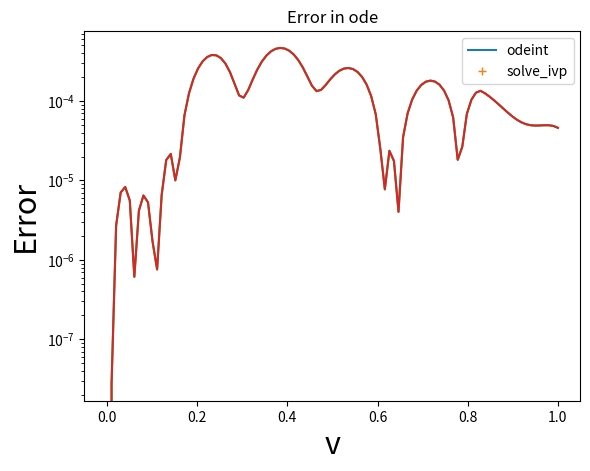

The script that saved this image:
# [redacted]
import numpy as np
import matplotlib.pyplot as plt
import scipy as sp
#Solve differential equation. There are two main solvers in scipy
from scipy.integrate import odeint #Pretty classic, uses a particular solve called lsoda from the FORTRAN library odepack
from scipy.integrate import solve_ivp #More customizable, can choose from a list of possible solvers
import time

def f(t, v):
  dydt = 3*v**2 - 5 #y' = 3v**2-5
  return dydt
  
v0 = 0 #the initial condition
t = np.linspace(0, 1, 100) #solve 100 ครั้งระหว่าง 0-10 เพื่อต้องการมา plot solution

start_odeint = time.time()
sol_m1 = odeint(f, y0=v0, t=t, tfirst=True) #y0 คือ initial condition เป็นพารามิเตอร์
v_sol_m1 = sol_m1.T[0]
end_odeint = time.time()

start_ivp = time.time()
sol_m2 = solve_ivp(f, t_span=(0,max(t)), y0=[v0], t_eval=t) #t_span คือเราจะใช้เวลาในการsolve เท่าไหร่ระหว่าง0-1
v_sol_m2 = sol_m2.y[0]
end_ivp = time.time()

print("Odeint uses time : {} s".format(end_odeint-start_odeint))
print("solve_ivp uses time : {} s".format(end_ivp-start_ivp))


print('odeint ans : ',v_sol_m1)
print('-------------------------------------------------------------------------------------')
print('solve_ivp ans  : ',v_sol_m2)

#plot 2 methods
plt.plot(t, v_sol_m1, label="odeint")
plt.plot(t, v_sol_m2, '+',label="solve_ivp")
plt.ylabel('y(t)', fontsize=22)
plt.xlabel('t', fontsize=22)
plt.legend()
plt.show()

#plot error
err = np.abs(v_sol_m1-v_sol_m2)
plt.ylabel("Error")
plt.semilogy(t,err)
plt.xlabel("v")
plt.plot(t, err)
plt.title("Error in ode")
plt.show()

